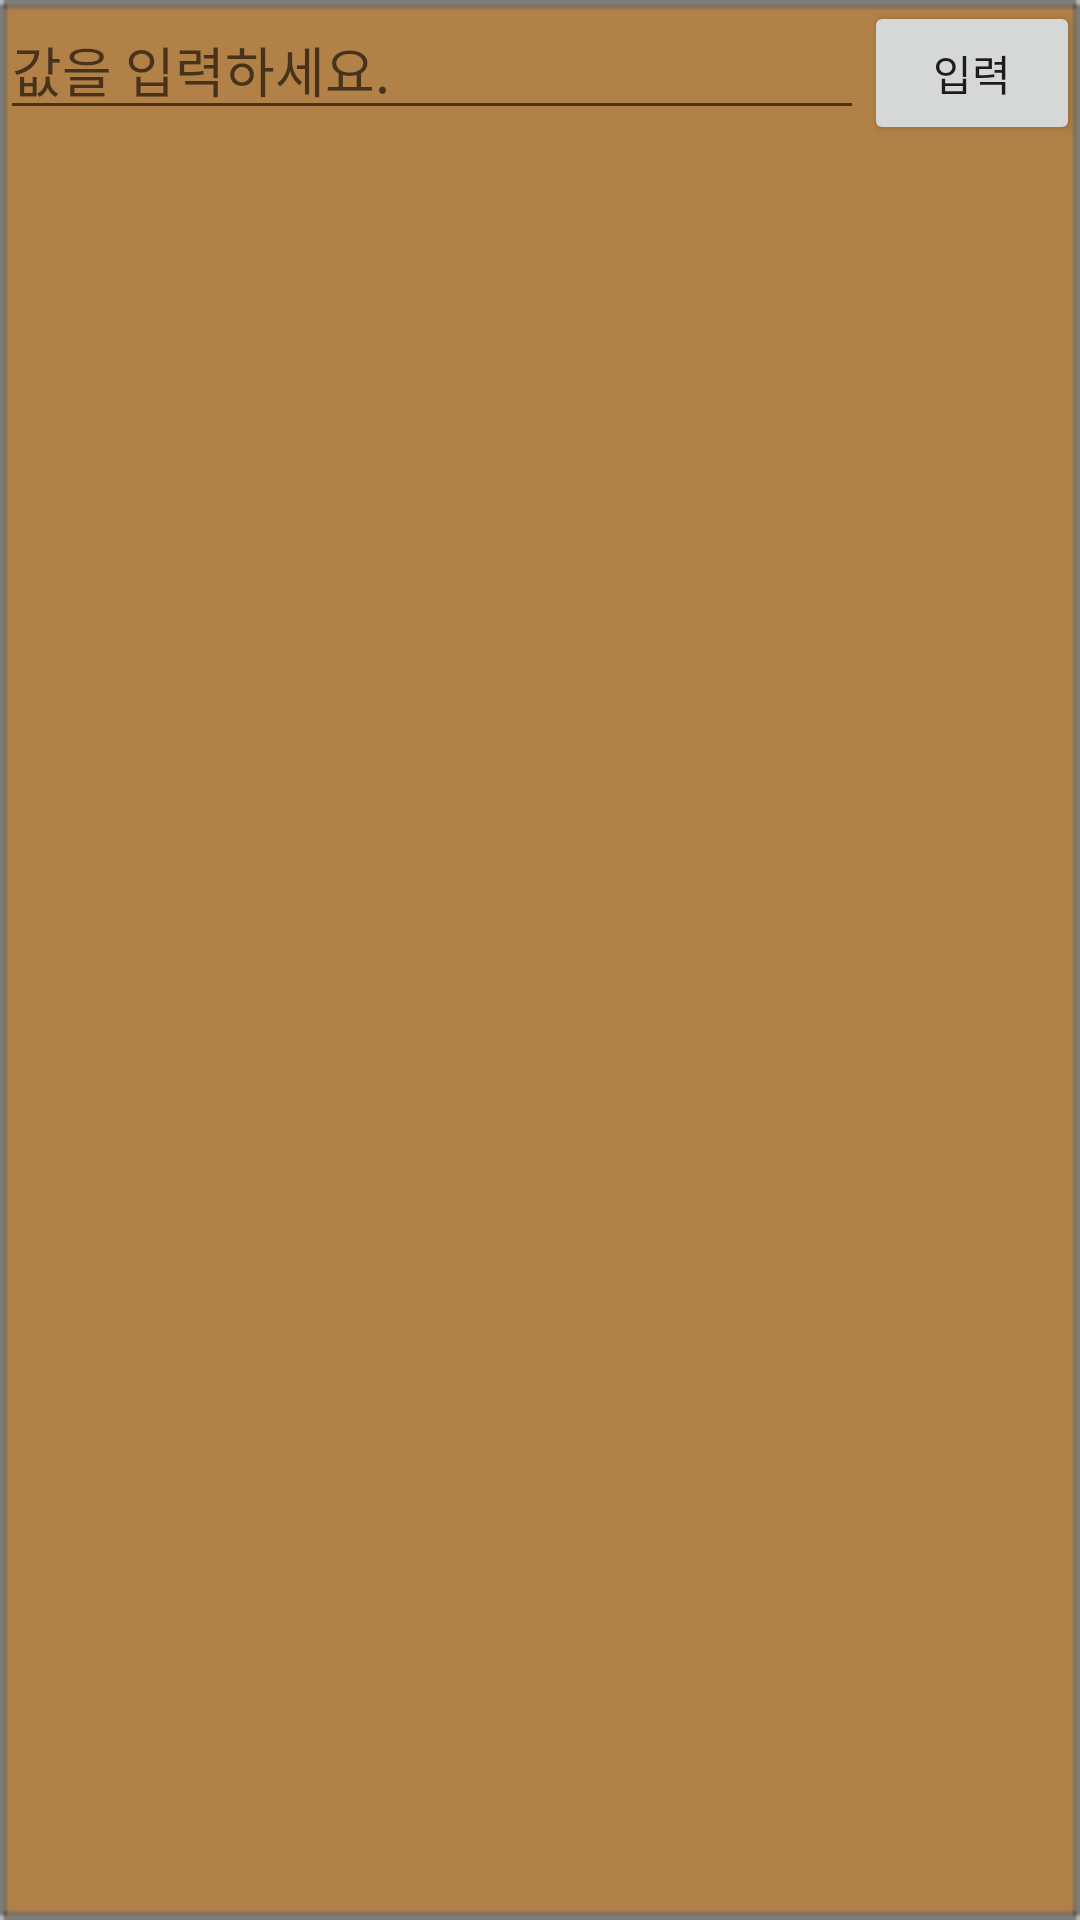

The Android layout XML behind this screen, and the referenced resources:
<!-- AndroidManifest.xml: application theme AppTheme -->
<!-- res/layout/activity_game.xml -->
<?xml version="1.0" encoding="utf-8"?>
<RelativeLayout
    xmlns:android="http://schemas.android.com/apk/res/android" android:layout_width="match_parent"
    android:layout_height="match_parent"
    android:background="@drawable/bns">
    android:layout_width="match_parent"
    android:layout_height="match_parent"
    tools:context=".GameActivity"
    >

    
    <LinearLayout android:id="@+id/layout1"
        android:layout_height="wrap_content"
        android:layout_width="fill_parent"
        android:orientation="horizontal">
        
        <EditText android:id="@+id/ansEditTextId"
            android:layout_width="fill_parent"
            android:layout_height="wrap_content"
            android:maxLines="1"
            android:hint="값을 입력하세요."
            android:inputType="number"
            android:maxLength="4"
            android:layout_weight="1"/>
        
        <Button  android:id="@+id/ansBtnId"
            android:layout_width="fill_parent"
            android:layout_height="wrap_content"
            android:text="입력"
            android:maxLines="1"
            android:layout_weight="4"
            android:onClick="mOnClick"/>
    </LinearLayout>


    
    <LinearLayout android:layout_height="wrap_content"
        android:layout_width="fill_parent"
        android:orientation="horizontal"
        android:layout_below="@id/layout1"  >
        
        <ListView
            android:id="@+id/ansListId"
            android:layout_width="fill_parent"
            android:layout_height="fill_parent" />
    </LinearLayout>

</RelativeLayout>
<!-- resources referenced by this layout -->
<resources>
  <!-- drawable bns: png bitmap (drawable, 1297 bytes) -->
  <style name="AppTheme" parent="Theme.AppCompat.Light.DarkActionBar">
          
          <item name="colorPrimary">#8c5318</item>
          <item name="colorPrimaryDark">#8c5318</item>
          <item name="colorAccent">#703a02</item>
      </style>
</resources>
